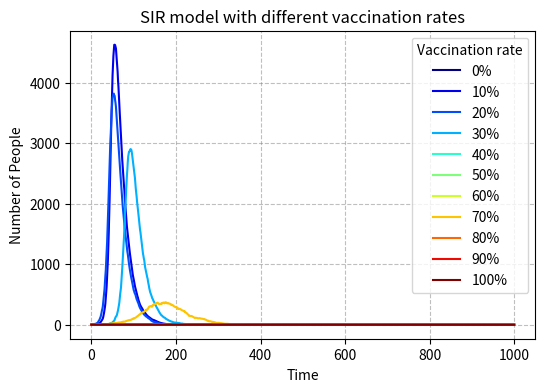

Python code for this plot:
# pseudocode：
# 1.import necessary libraries
# 2.define a SIRV model
# 3.set variables
# 4.plot results
# 5.save results

import numpy as np
import matplotlib.pyplot as plt
from matplotlib import cm

def sirv(N, beta, gamma, vaccination_rate, time_points):
    v=int(vaccination_rate*N)
    s=N-v-1
    i=1
    r=0
    sus=[s]  # susceptible (start with all but one)
    inf=[i]       # infected (start with 1)
    re=[r]       # recovered (start with 0)

    for t in range(0, time_points):
        # current state
        presus=sus[-1]
        preinf=inf[-1]
        prereco=re[-1]
    
        # calculate infection probability (beta * proportion infected)
        probinf=float(beta * preinf/N)
        probinf=max(0, min(1, probinf))
    
        # simulate new infections
        presus=max(0, presus)
        newinf=int(np.random.choice(range(2), int(presus), p=[1-probinf, probinf]).sum())
    
        # simulate recoveries
        newreco=int(np.random.choice(range(2), int(preinf), p=[1-gamma, gamma]).sum())
    
        # update compartments
        sus.append(presus-newinf)
        inf.append(preinf+newinf-newreco)
        re.append(prereco+newreco)
    
    return inf

N=10000  # Total population
beta=0.3  # Infection rate
gamma=0.05  # Recovery rate
time_points=1000  # Number of time steps
vaccinated_rate=np.arange(0, 1.1, 0.1) # vaccinated rate
varate=[]

plt.figure(figsize=(6,4), dpi=150) # set up plot's dimensions and resolution
colors = cm.jet(np.linspace(0, 1, len(vaccinated_rate)))  # color map

for rate, color in zip(vaccinated_rate, colors):
    inf_curve = sirv(N, beta, gamma, rate, time_points)
    plt.plot(inf_curve, label=f"{int(rate*100)}%", color=color)

plt.xlabel('Time')
plt.ylabel('Number of People')
plt.title('SIR model with different vaccination rates')
plt.legend(title="Vaccination rate") # show legends
plt.grid(True, linestyle='--', color='gray', alpha=0.5) #show grid lines in the background
plt.savefig("Practicals2.png")
plt.show()